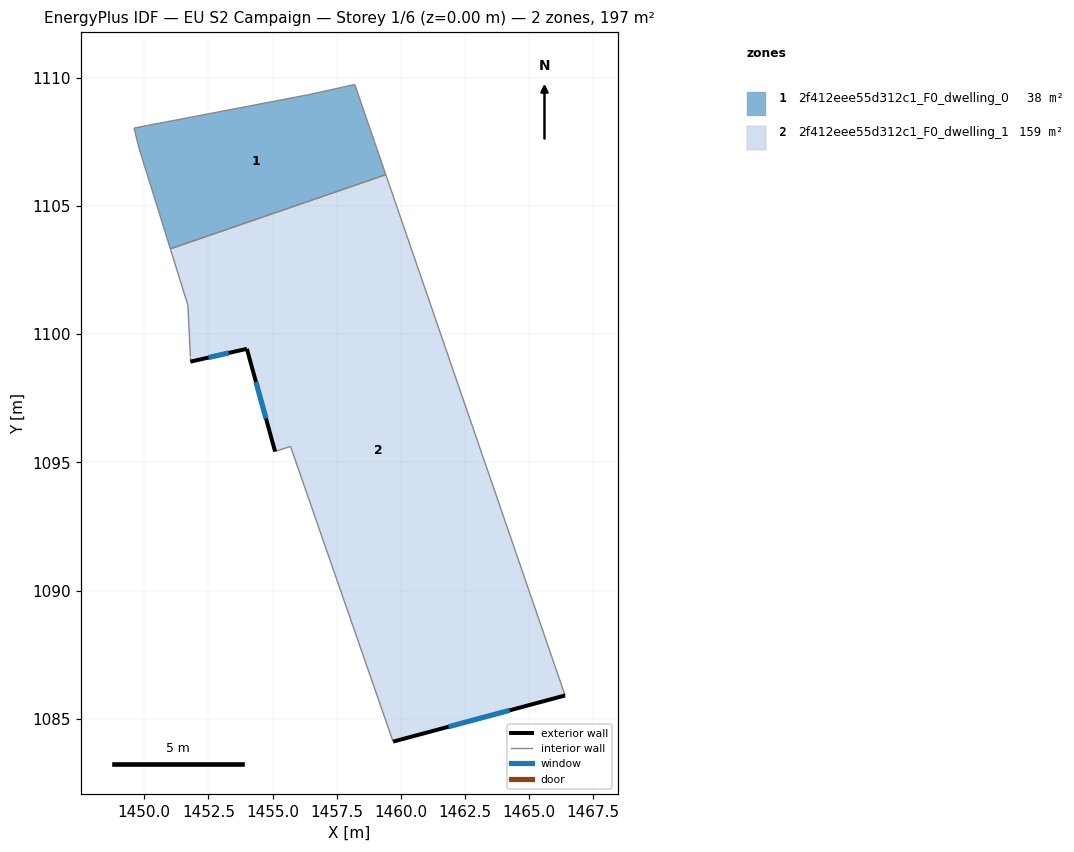
=== STOREY PLAN SPEC (per zone: floor XY polygon, exterior-wall plan segments, windows/doors) ===
zone 1: 2f412eee55d312c1_F0_dwelling_0  (37.9 m²)
  floor: (1458.21, 1109.73) (1459.42, 1106.21) (1451.02, 1103.32) (1449.80, 1107.23) (1449.60, 1108.03) (1456.40, 1109.33)
  interior walls: 6
zone 2: 2f412eee55d312c1_F0_dwelling_1  (159.4 m²)
  floor: (1459.42, 1106.21) (1466.41, 1085.91) (1459.70, 1084.11) (1455.70, 1095.62) (1455.10, 1095.42) (1454.00, 1099.42) (1451.80, 1098.92) (1451.80, 1099.12) (1451.70, 1101.13) (1451.02, 1103.32)
  exterior wall: (1454.00, 1099.42) – (1455.10, 1095.42)  [4.2 m]
    window: (1454.35, 1098.13) – (1454.74, 1096.71)  [1.6 m²]
  exterior wall: (1451.80, 1098.92) – (1454.00, 1099.42)  [2.3 m]
    window: (1452.51, 1099.09) – (1453.29, 1099.26)  [0.9 m²]
  exterior wall: (1459.70, 1084.11) – (1466.41, 1085.91)  [6.9 m]
    window: (1461.86, 1084.69) – (1464.24, 1085.33)  [2.6 m²]
  interior walls: 7

=== DERIVED (storey summary) ===
Building: EU S2 Campaign
Storey: 1 of 6  (floor level z = 0.00 m)
Storey gross floor area: 197.3 m²
Zones on this storey: 2
  - 2f412eee55d312c1_F0_dwelling_0: floor 37.9 m²
  - 2f412eee55d312c1_F0_dwelling_1: floor 159.4 m²; exterior wall 13.4 m (40.1 m²); 3 window(s) 5.1 m²; WWR 12.6%
Zone adjacency (shared interzone walls):
  - 2f412eee55d312c1_F0_dwelling_0 ↔ 2f412eee55d312c1_F0_dwelling_1